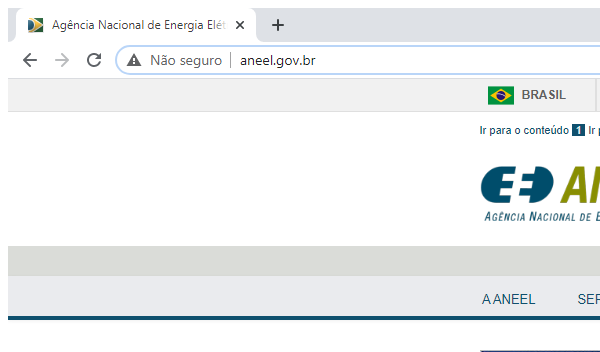
Workflow: Main

Step 1: Attach Browser 'chrome.exe Agência' in window 'Agência Nacional de Energia Elétrica - ANEEL' (chrome.exe)

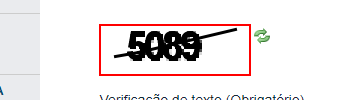
Step 2: screenshot-of of the image
